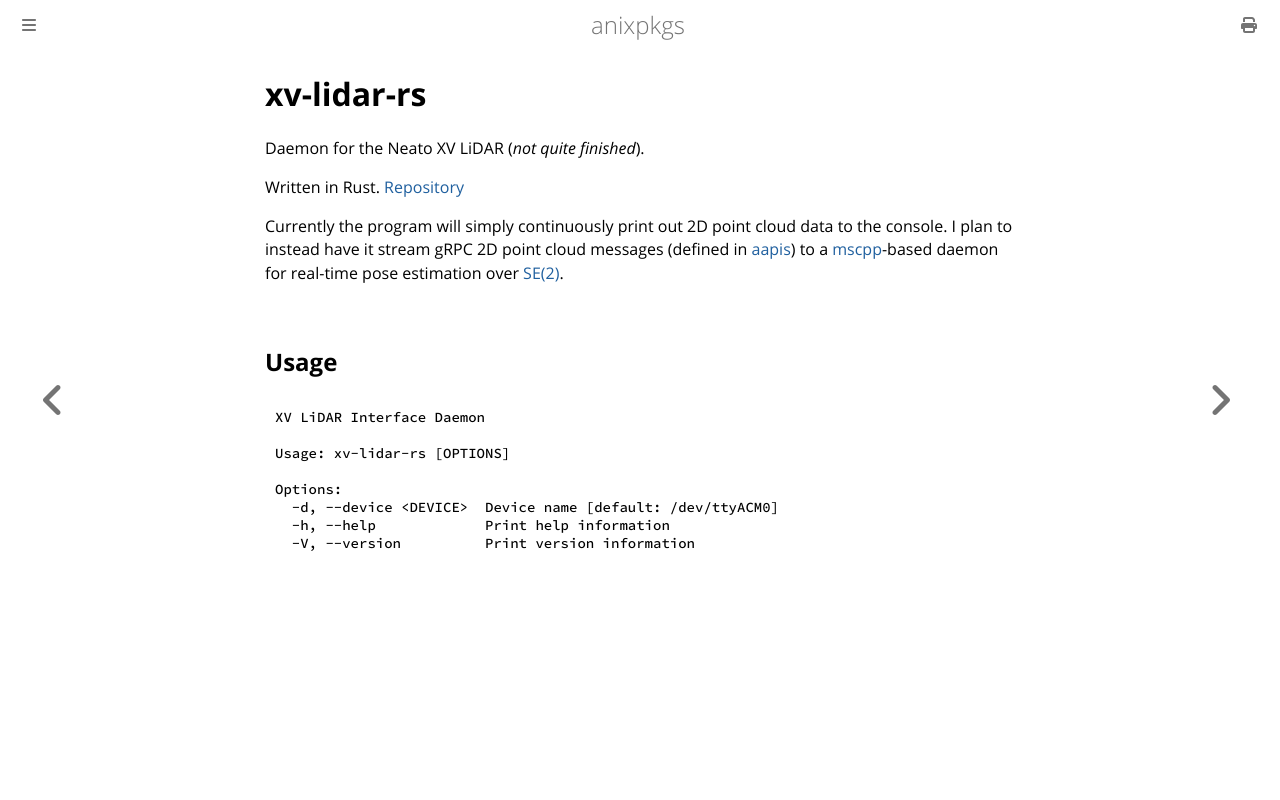

repository: goromal/anixpkgs · page: rust/xv-lidar-rs.html · generator: mdbook

# xv-lidar-rs

Daemon for the Neato XV LiDAR (*not quite finished*).

Written in Rust. [Repository](https://github.com/goromal/xv-lidar-rs)

Currently the program will simply continuously print out 2D point cloud data to the console.
I plan to instead have it stream gRPC 2D point cloud messages (defined in [aapis](https://github.com/goromal/aapis))
to a [mscpp](../cpp/mscpp.md)-based daemon for real-time pose estimation over [SE(2)](../cpp/manif-geom-cpp.md).

## Usage

```bash
XV LiDAR Interface Daemon

Usage: xv-lidar-rs [OPTIONS]

Options:
  -d, --device <DEVICE>  Device name [default: /dev/ttyACM0]
  -h, --help             Print help information
  -V, --version          Print version information
```
